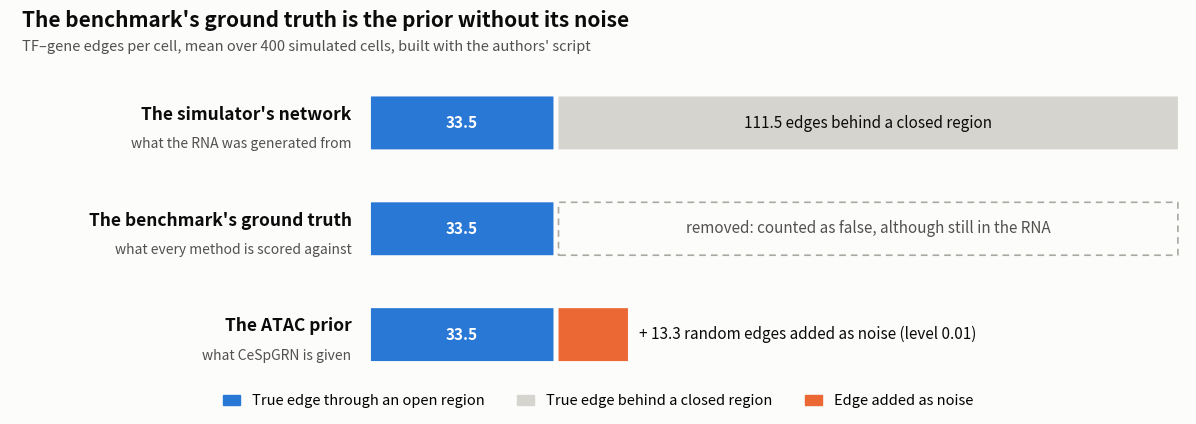

Python code for this plot:
# /// script
# requires-python = ">=3.11"
# dependencies = ["matplotlib"]
# ///
"""
Infographic for research.md: how the authors' simulate_scmultisim.R builds the ground truth and the prior.
Edges per cell (gene pairs, mean over cells) on the 400-cell check: seed 0, noise 0.01, scMultiSim 1.0.0 at
8dc531f (journal.md, 2026-11-21). Numbers from graph_gt.npy, masks_atac.npy and raw grn_edges.tsv.

Usage (from the repo root): uv run ablation/plots/authors_ground_truth.py [output dir]
"""
import os
import sys

import matplotlib.pyplot as plt
from matplotlib.patches import FancyBboxPatch, Patch

out_dir = sys.argv[1] if len(sys.argv) > 1 else "ablation/figures"
FULL, KEPT, PRIOR = 145.0, 33.5, 46.8        # simulator's network, filtered ground truth, prior
OPEN, NOISE, CLOSED = "#2a78d6", "#eb6834", "#d5d4ce"
INK, MUTED, SURFACE = "#0b0b0b", "#52514e", "#fcfcfb"

rows = [
    ("The simulator's network", "what the RNA was generated from", [(KEPT, OPEN), (FULL - KEPT, CLOSED)]),
    ("The benchmark's ground truth", "what every method is scored against", [(KEPT, OPEN)]),
    ("The ATAC prior", "what CeSpGRN is given", [(KEPT, OPEN), (PRIOR - KEPT, NOISE)]),
]

fig, ax = plt.subplots(figsize=(12, 4.3), facecolor=SURFACE)
ax.set_facecolor(SURFACE)
height, gap = 0.5, 0.9
for i, (name, sub, segments) in enumerate(rows):
    y = -i
    left = 0.0
    for width, color in segments:
        ax.add_patch(FancyBboxPatch((left + gap / 2, y - height / 2), width - gap, height,
                                    boxstyle="round,pad=0,rounding_size=0.12", mutation_aspect=0.02,
                                    facecolor=color, edgecolor="none"))
        left += width
    ax.text(-3, y + 0.08, name, ha="right", va="center", fontsize=12.5, color=INK, fontweight="bold")
    ax.text(-3, y - 0.2, sub, ha="right", va="center", fontsize=10, color=MUTED)

# the removed edges, as an empty outline in the ground-truth row
ax.add_patch(FancyBboxPatch((KEPT + gap / 2, -1 - height / 2), FULL - KEPT - gap, height,
                            boxstyle="round,pad=0,rounding_size=0.12", mutation_aspect=0.02,
                            facecolor="none", edgecolor="#a9a8a1", linestyle=(0, (4, 3)), linewidth=1.2))

label = dict(va="center", fontsize=11, color=INK)
ax.text(KEPT / 2, 0, "33.5", ha="center", color="white", va="center", fontsize=11, fontweight="bold")
ax.text(KEPT + (FULL - KEPT) / 2, 0, "111.5 edges behind a closed region", ha="center", **label)
ax.text(KEPT / 2, -1, "33.5", ha="center", color="white", va="center", fontsize=11, fontweight="bold")
ax.text(KEPT + (FULL - KEPT) / 2, -1, "removed: counted as false, although still in the RNA", ha="center",
        va="center", fontsize=11, color=MUTED)
ax.text(KEPT / 2, -2, "33.5", ha="center", color="white", va="center", fontsize=11, fontweight="bold")
ax.text(PRIOR + 1.5, -2, "+ 13.3 random edges added as noise (level 0.01)", ha="left", **label)

ax.set_xlim(-64, FULL + 1)
ax.set_ylim(-2.75, 0.5)
ax.axis("off")
ax.legend(handles=[Patch(color=OPEN, label="True edge through an open region"),
                   Patch(color=CLOSED, label="True edge behind a closed region"),
                   Patch(color=NOISE, label="Edge added as noise")],
          loc="lower center", bbox_to_anchor=(0.5, -0.02), ncol=3, frameon=False, fontsize=10.5,
          handlelength=1.2, columnspacing=2.2)
fig.suptitle("The benchmark's ground truth is the prior without its noise", x=0.02, ha="left",
             fontsize=15, fontweight="bold", color=INK)
fig.text(0.02, 0.885, "TF–gene edges per cell, mean over 400 simulated cells, built with the authors' script",
         fontsize=10.5, color=MUTED)
fig.subplots_adjust(left=0.01, right=0.99, top=0.84, bottom=0.04)
os.makedirs(out_dir, exist_ok=True)
fig.savefig(os.path.join(out_dir, "authors_ground_truth.png"), dpi=170, facecolor=SURFACE)
print("wrote authors_ground_truth.png")
